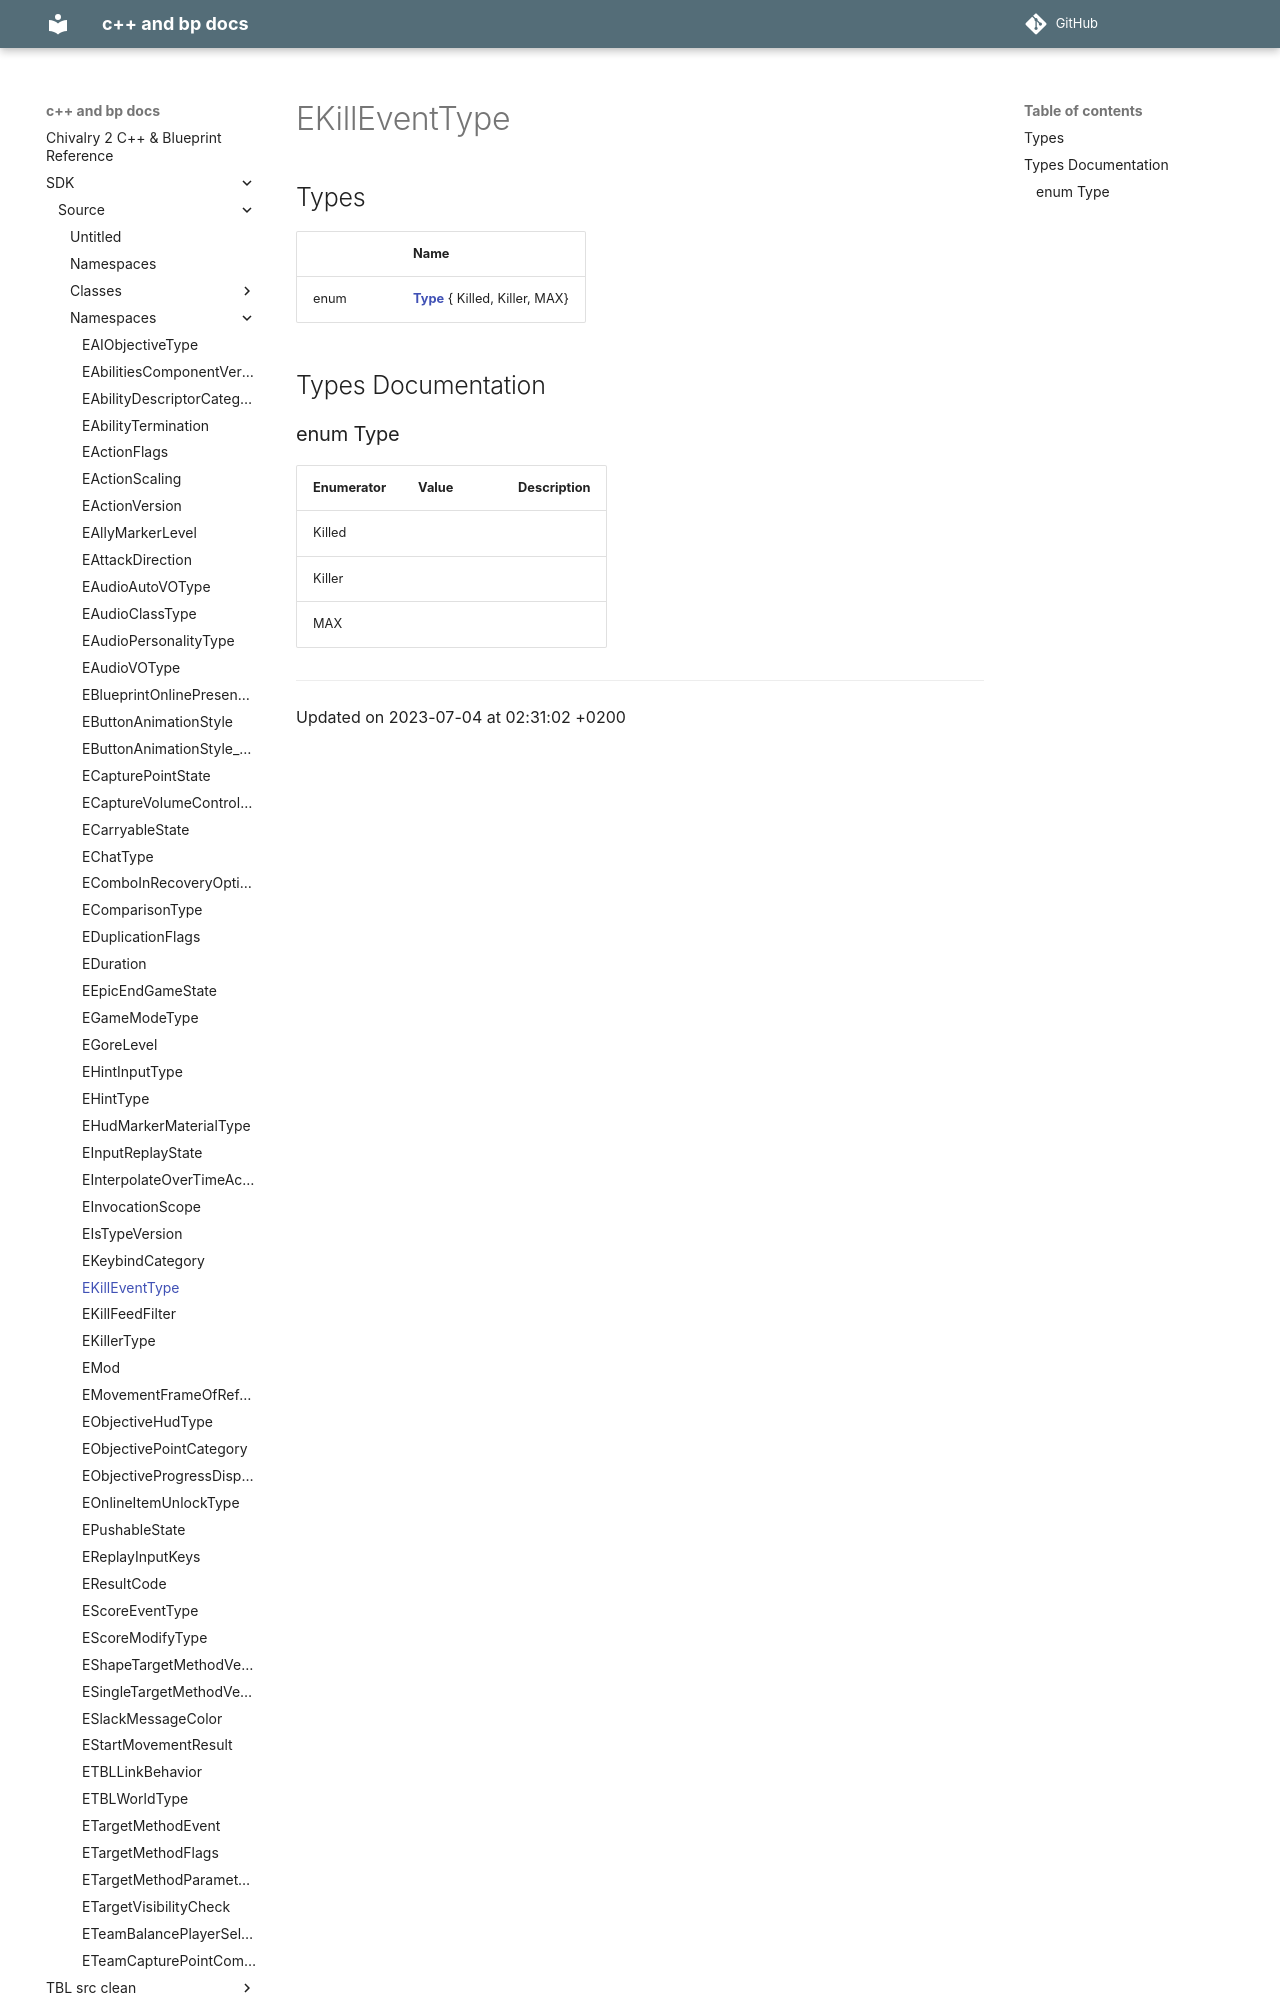

repository: Knutschbert/chiv2-tblcpp-mkdocs-clean · page: SDK/Source/Namespaces/namespaceEKillEventType/index.html · generator: mkdocs

---
title: EKillEventType
type: namespace
aliases: EKillEventType
share: false

---

# EKillEventType



## Types

|                | Name           |
| -------------- | -------------- |
| enum| **[Type](/docs/SDK/Source/Namespaces/namespaceEKillEventType.md#enum-type)** { Killed, Killer, MAX} |

## Types Documentation
